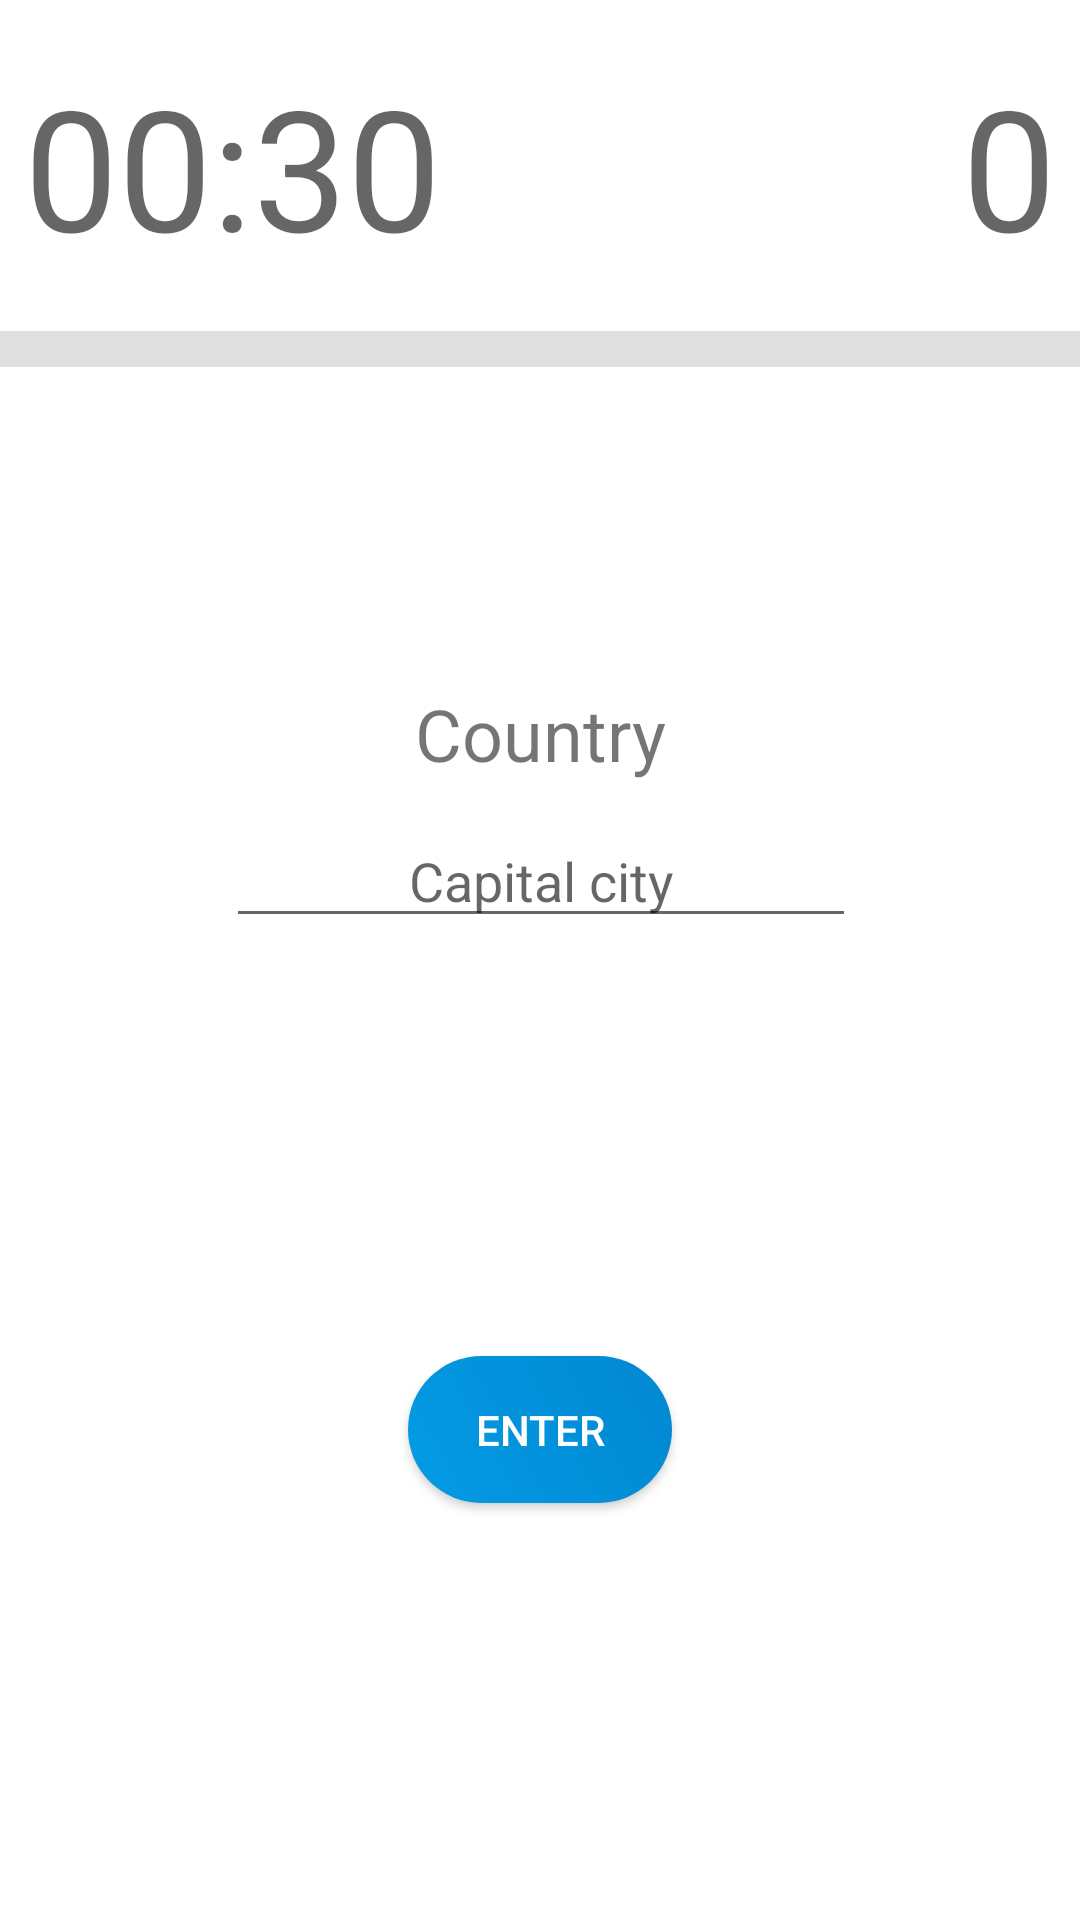

This screen was rendered from an Android layout file. Write that file and the resources it references.
<!-- AndroidManifest.xml: application theme AppTheme -->
<!-- res/layout/survival_game_fragment.xml -->
<?xml version="1.0" encoding="utf-8"?>

<layout xmlns:android="http://schemas.android.com/apk/res/android"
        xmlns:app="http://schemas.android.com/apk/res-auto"
        xmlns:tools="http://schemas.android.com/tools">

    <data>


        <variable
            name="survivalViewModel"
            type="com.example.capitalcityquizktx.ui.survivalmode.SurvivalGameViewModelImpl"/>



    </data>

    <androidx.constraintlayout.widget.ConstraintLayout
            android:id="@+id/survivalGameFragmentConstraint"
            android:layout_width="match_parent"
            android:layout_height="match_parent"
            tools:context=".ui.survivalmode.game.SurvivalGameFragment">

        <TextView
                android:id="@+id/countryTextView"
                android:layout_width="wrap_content"
                android:layout_height="35dp"
                android:layout_marginBottom="8dp"
                android:layout_marginEnd="8dp"
                android:layout_marginLeft="8dp"
                android:layout_marginRight="8dp"
                android:layout_marginStart="8dp"
                android:layout_marginTop="8dp"
                android:text="@string/country"
                android:textSize="24sp"
                app:layout_constraintBottom_toBottomOf="parent"
                app:layout_constraintEnd_toEndOf="parent"
                app:layout_constraintHorizontal_bias="0.501"
                app:layout_constraintStart_toStartOf="parent"
                app:layout_constraintTop_toBottomOf="@+id/survival_game_divider"
                app:layout_constraintVertical_bias="0.21"/>

        <Button
                android:id="@+id/enterBtn"
                style="@style/Widget.AppCompat.Button.Colored"
                android:background="@drawable/button_style_ingame"
                android:textColor="#FFFFFF"
                android:layout_width="wrap_content"
                android:layout_height="wrap_content"
                android:layout_marginBottom="8dp"
                android:layout_marginEnd="8dp"
                android:layout_marginLeft="8dp"
                android:layout_marginRight="8dp"
                android:layout_marginStart="8dp"
                android:layout_marginTop="8dp"
                android:text="@string/enter"
                app:layout_constraintBottom_toBottomOf="parent"
                app:layout_constraintEnd_toEndOf="parent"
                app:layout_constraintStart_toStartOf="parent"
                app:layout_constraintTop_toBottomOf="@+id/capitalEditText"/>

        <View
                android:id="@+id/survival_game_divider"
                android:layout_width="match_parent"
                android:layout_height="12dp"
                android:layout_marginBottom="8dp"
                android:layout_marginTop="8dp"
                android:background="?android:attr/listDivider"
                app:layout_constraintBottom_toBottomOf="parent"
                app:layout_constraintTop_toTopOf="parent"
                app:layout_constraintStart_toStartOf="parent"
                app:layout_constraintEnd_toEndOf="parent"
                app:layout_constraintVertical_bias="0.167"
                tools:layout_editor_absoluteX="8dp"/>

        <TextView
                android:id="@+id/counterTextView"
                android:layout_width="wrap_content"
                android:layout_height="wrap_content"
                android:layout_marginBottom="8dp"
                android:layout_marginEnd="8dp"
                android:layout_marginRight="8dp"
                android:layout_marginTop="8dp"
                android:text="@string/_0"
                android:textAppearance="@style/TextAppearance.AppCompat.Display3"
                android:visibility="visible"
                app:layout_constraintBottom_toTopOf="@+id/survival_game_divider"
                app:layout_constraintEnd_toEndOf="parent"
                app:layout_constraintTop_toTopOf="parent"/>

        <EditText
                android:id="@+id/capitalEditText"
                style="@android:style/Widget.AutoCompleteTextView"
                android:layout_width="wrap_content"
                android:layout_height="wrap_content"
                android:gravity="center"
                android:layout_marginEnd="8dp"
                android:layout_marginLeft="8dp"
                android:layout_marginRight="8dp"
                android:layout_marginStart="8dp"
                android:layout_marginTop="8dp"
                android:ems="10"
                android:hint="@string/capital_city"
                android:inputType="textNoSuggestions|textPersonName"
                app:layout_constraintEnd_toEndOf="parent"
                app:layout_constraintHorizontal_bias="0.503"
                app:layout_constraintStart_toStartOf="parent"
                app:layout_constraintTop_toBottomOf="@+id/countryTextView"/>

        <TextView
                android:id="@+id/timerTextView"
                android:layout_width="wrap_content"
                android:layout_height="wrap_content"
                android:layout_marginBottom="8dp"
                android:layout_marginLeft="8dp"
                android:layout_marginStart="8dp"
                android:layout_marginTop="8dp"
                android:text="@string/_00_30"
                android:textAppearance="@style/TextAppearance.AppCompat.Display3"
                app:layout_constraintBottom_toTopOf="@+id/survival_game_divider"
                app:layout_constraintStart_toStartOf="parent"
                app:layout_constraintTop_toTopOf="parent"/>

        <TextView
                android:id="@+id/resultTextView"
                android:layout_width="wrap_content"
                android:layout_height="wrap_content"
                android:layout_marginBottom="8dp"
                android:layout_marginEnd="8dp"
                android:layout_marginLeft="8dp"
                android:layout_marginRight="8dp"
                android:layout_marginStart="8dp"
                android:textSize="25sp"
                app:layout_constraintBottom_toTopOf="@+id/countryTextView"
                app:layout_constraintEnd_toEndOf="parent"
                app:layout_constraintStart_toStartOf="parent"
                app:layout_constraintTop_toBottomOf="@+id/survival_game_divider"
                tools:visibility="invisible"/>

    </androidx.constraintlayout.widget.ConstraintLayout>
</layout>
<!-- resources referenced by this layout -->
<resources>
  <!-- drawable button_style_ingame (drawable) -->
  <?xml version="1.0" encoding="utf-8"?>
  
  <shape xmlns:android="http://schemas.android.com/apk/res/android">
      <gradient android:angle="45"
          android:startColor="@color/colorPrimary"
          android:endColor="@color/colorPrimaryDark"
          />
      <corners android:radius="45dp" />
      <padding android:bottom="15dp"
          android:right="15dp"
          android:left="15dp"
          android:top="15dp" />
  </shape>
  <string name="_0">0</string>
  <string name="_00_30">00:30</string>
  <string name="capital_city">Capital city</string>
  <string name="country">Country</string>
  <string name="enter">Enter</string>
  <style name="AppTheme" parent="Theme.MaterialComponents.Light.NoActionBar">
          
          <item name="colorPrimary">@color/colorPrimary</item>
          <item name="colorPrimaryDark">@color/colorPrimaryDark</item>
          <item name="colorAccent">@color/colorAccent</item>
      </style>
  <color name="colorPrimary">#039BE5</color>
  <color name="colorPrimaryDark">#0288D1</color>
  <color name="colorAccent">#ED5350</color>
</resources>
